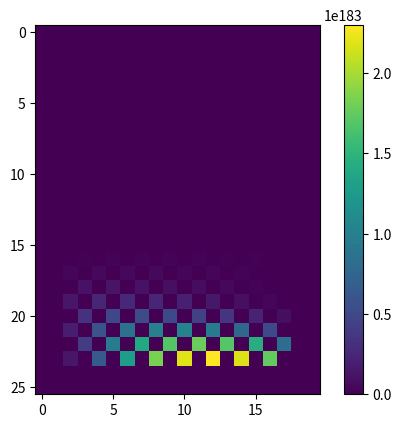

Generate this figure with matplotlib:
#!/usr/bin/env python
# -*- coding: utf-8 -*-

import numpy as np
import matplotlib.pyplot as plt

n = 5 # número do grupo! IMPORTANTE MUDAR PARA O CORRETO
l_x = 30 #metros
l_y = 20 #metros
delta_x = 1.13
delta_y = 1
delta_t = 0.5
tempo_despejo = 3 #segundos
tempo_total = 10 * tempo_despejo #segundos
k = 1 #m^2/s
alpha = 1 #m/s
qezao = 100 #kg/ms
a = n/ 1.4 #coordenada x do ponto de derramamento do líquido
b = 60/(n+5) #coordenada y do ponto de derramamento do líquido

qzinho = qezao/(delta_x*delta_y)

nx = int(l_x/delta_x)
ny = int(l_y/delta_y)

def build_matrix(nx, ny):
    empty_matrix = np.zeros((nx,ny))
    return empty_matrix

def solve_matrix(act_matrix, nx, ny):
    nxt_matrix = build_matrix(nx, ny)
    for i in range (2, nx - 2):
        for j in range (2, ny - 2):
            vel_u = alpha
            vel_v = alpha*np.sin((np.pi/5)*i)
            
            nxt_matrix[i][j] = act_matrix[i][j] + delta_t * (qzinho - vel_u*(
                (act_matrix[i+1][j] - act_matrix[i-1][j])/2*delta_x) - vel_v*((act_matrix[i][j+1] - act_matrix[i][j-1])/2*delta_y) +
                k * ((act_matrix[i+1][j] - 2*act_matrix[i][j] + act_matrix[i-1][j])/delta_x**2) +
                k * ((act_matrix[i][j+1] - 2*act_matrix[i][j] + act_matrix[i][j-1])/delta_y**2))
            if nxt_matrix[i][j] < 0:
                nxt_matrix[i][j] = 0

    return nxt_matrix

act_matrix = build_matrix(nx, ny)
for qq in range(1000):
    act_matrix = solve_matrix(act_matrix, nx, ny)

print(act_matrix)

plt.imshow(act_matrix)
plt.colorbar()
plt.show()
